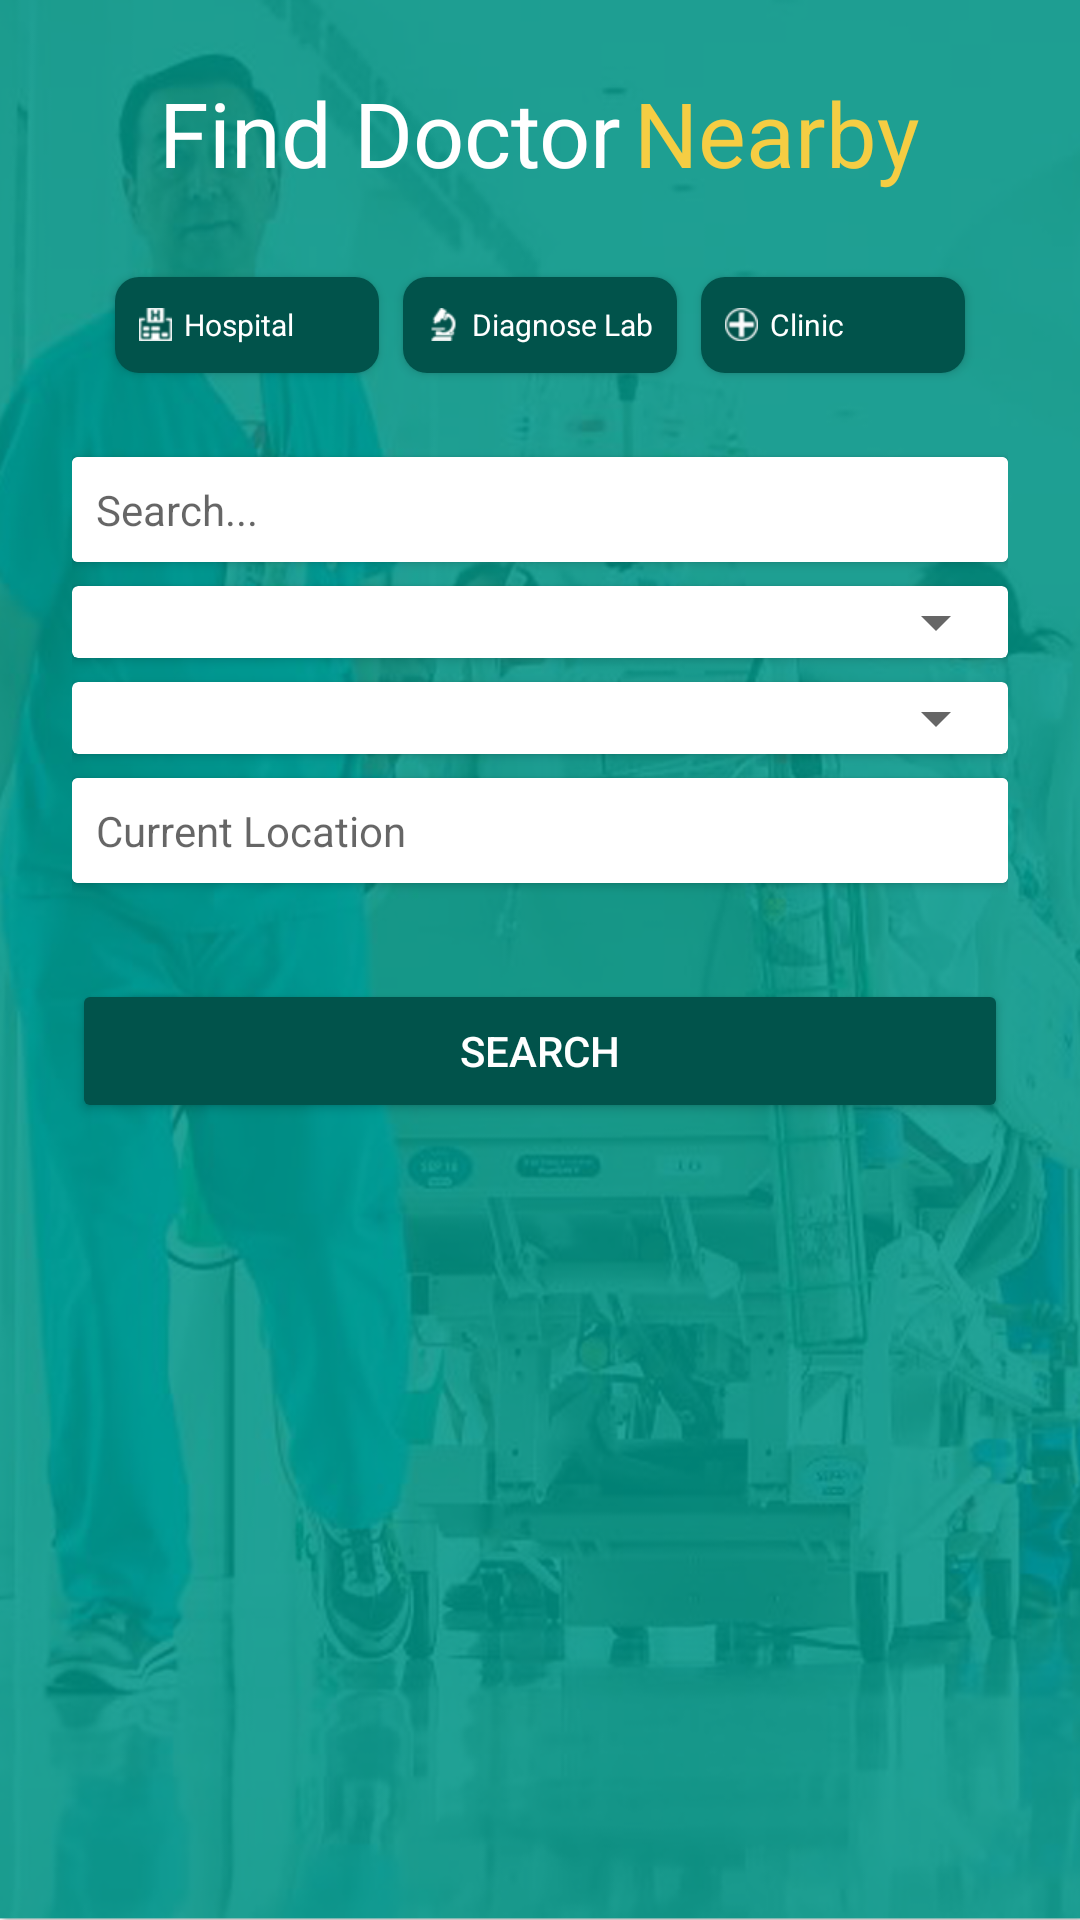

Layout XML and referenced resources for this Android screen:
<!-- AndroidManifest.xml: activity theme AppTheme.NoActionBar -->
<!-- res/layout/fragment_patient_home.xml -->
<layout xmlns:android="http://schemas.android.com/apk/res/android"
    xmlns:app="http://schemas.android.com/apk/res-auto"
    xmlns:tools="http://schemas.android.com/tools">
    <android.support.v4.widget.NestedScrollView
        android:layout_width="match_parent"
        android:background="@drawable/user_bg"
        android:layout_height="match_parent">
        <LinearLayout
            android:layout_width="match_parent"
            android:layout_height="match_parent"
            android:orientation="vertical"
            android:paddingEnd="24dp"
            android:paddingLeft="24dp"
            android:paddingRight="24dp"
            android:paddingStart="24dp"
            tools:context="in.quantumtech.qthelpcare.ui.patient.ui.fragments.PatientHomeFragment">


            <LinearLayout
                android:layout_width="wrap_content"
                android:layout_height="wrap_content"
                android:layout_gravity="center_horizontal"
                android:layout_marginLeft="8dp"
                android:layout_marginRight="8dp"
                android:layout_marginTop="24dp"
                android:orientation="horizontal">

                <TextView
                    android:id="@+id/textView9"
                    android:layout_width="wrap_content"
                    android:layout_height="wrap_content"
                    android:text="Find Doctor"
                    android:textColor="@color/white"
                    android:textSize="30sp" />

                <TextView
                    android:id="@+id/textView11"
                    android:layout_width="wrap_content"
                    android:layout_height="wrap_content"
                    android:layout_marginLeft="4dp"
                    android:text="Nearby"
                    android:textColor="@color/yellow"
                    android:textSize="30sp" />

            </LinearLayout>

            <LinearLayout
                android:layout_width="match_parent"
                android:layout_height="wrap_content"
                android:gravity="center_horizontal"
                android:layout_marginTop="24dp"
                android:orientation="horizontal">

                <ToggleButton
                    android:id="@+id/tb_doctor"
                    style="@style/ToggleButton"
                    android:layout_width="wrap_content"
                    android:layout_height="32dp"
                    android:layout_margin="4dp"
                    android:drawableLeft="@drawable/tb_hospital_white"
                    android:textSize="10sp"
                    android:drawablePadding="4dp"
                    android:textAllCaps="false"
                    android:textOff="@string/hospital"
                    android:textOn="@string/hospital" />

                <ToggleButton
                    android:id="@+id/tb_diagnostic"
                    style="@style/ToggleButton"
                    android:layout_width="wrap_content"
                    android:layout_height="32dp"
                    android:layout_margin="4dp"
                    android:textSize="10sp"
                    android:gravity="center"
                    android:drawableLeft="@drawable/tb_daignostic_white"
                    android:drawablePadding="4dp"
                    android:textAllCaps="false"
                    android:textOff="Diagnose Lab"
                    android:textOn="Diagnose Lab" />

                <ToggleButton
                    android:id="@+id/tb_clinic"
                    style="@style/ToggleButton"
                    android:layout_width="wrap_content"
                    android:layout_height="32dp"
                    android:layout_margin="4dp"
                    android:textSize="10sp"
                    android:drawablePadding="4dp"
                    android:drawableLeft="@drawable/tb_clinic_white"
                    android:textAllCaps="false"
                    android:textOff="@string/clinic"
                    android:textOn="@string/clinic" />
            </LinearLayout>

            <android.support.v7.widget.CardView
                android:layout_width="match_parent"
                android:layout_height="wrap_content"
                android:layout_marginTop="24dp">

                <AutoCompleteTextView
                    android:id="@+id/search"
                    android:layout_width="match_parent"
                    android:layout_height="wrap_content"
                    android:background="@color/white"
                    android:hint="Search..."
                    android:textSize="14sp"
                    android:padding="8dp" />
            </android.support.v7.widget.CardView>

            <android.support.v7.widget.CardView
                android:layout_width="match_parent"
                android:layout_height="wrap_content"
                android:layout_marginTop="8dp">

                <android.support.v7.widget.AppCompatSpinner
                    android:id="@+id/state"
                    android:layout_width="match_parent"
                    android:paddingRight="8dp"
                    android:layout_height="wrap_content">

                </android.support.v7.widget.AppCompatSpinner>
            </android.support.v7.widget.CardView>

            <android.support.v7.widget.CardView
                android:layout_width="match_parent"
                android:layout_height="wrap_content"
                android:layout_marginTop="8dp">

                <android.support.v7.widget.AppCompatSpinner
                    android:id="@+id/city"
                    android:layout_width="match_parent"
                    android:paddingRight="8dp"
                    android:layout_height="wrap_content">

                </android.support.v7.widget.AppCompatSpinner>
            </android.support.v7.widget.CardView>

            <android.support.v7.widget.CardView
                android:layout_width="match_parent"
                android:layout_height="wrap_content"
                android:layout_marginTop="8dp">

                <AutoCompleteTextView
                    android:id="@+id/location"
                    android:layout_width="match_parent"
                    android:layout_height="wrap_content"
                    android:background="@color/white"
                    android:hint="Current Location"
                    android:textSize="14sp"
                    android:padding="8dp" />

                <ImageView
                    android:layout_width="wrap_content"
                    android:layout_height="wrap_content"
                    android:layout_gravity="end|center_vertical"
                    android:adjustViewBounds="false"
                    android:padding="8dp"
                    android:layout_marginRight="8dp"
                    android:id="@+id/img_pick_location"
                    android:cropToPadding="false"
                    app:srcCompat="@drawable/location_picker" />
            </android.support.v7.widget.CardView>


            <Button
                android:id="@+id/button"
                android:layout_width="match_parent"
                android:layout_height="wrap_content"
                android:layout_marginTop="32dp"
                android:text="Search" />

        </LinearLayout>
    </android.support.v4.widget.NestedScrollView>

</layout>
<!-- resources referenced by this layout -->
<resources>
  <color name="white">#ffffff</color>
  <color name="yellow">#f5cd43</color>
  <!-- drawable location_picker: png bitmap (drawable-xhdpi, 3675 bytes) -->
  <!-- drawable tb_clinic_white: png bitmap (drawable-xhdpi, 3457 bytes) -->
  <!-- drawable tb_daignostic_white: png bitmap (drawable-xhdpi, 3294 bytes) -->
  <!-- drawable tb_hospital_white: png bitmap (drawable-xhdpi, 3409 bytes) -->
  <!-- drawable user_bg: png bitmap (drawable-nodpi, 407092 bytes) -->
  <string name="clinic">Clinic</string>
  <string name="hospital">Hospital</string>
  <style name="ToggleButton" parent="@android:style/Widget.CompoundButton.RadioButton">
          <item name="android:foreground">?attr/selectableItemBackground</item>
          <item name="android:layout_width">match_parent</item>
          <item name="android:layout_height">32dp</item>
          <item name="android:background">@drawable/toogle_background</item>
          <item name="android:button">@null</item>
          <item name="android:textColor">@color/toggle_color</item>
          <item name="android:paddingLeft">8dp</item>
          <item name="android:textAllCaps">true</item>
          <item name="android:paddingRight">8dp</item>
      </style>
  <style name="AppTheme.NoActionBar">
          <item name="windowActionBar">false</item>
          <item name="windowNoTitle">true</item>
      </style>
  <!-- drawable toogle_background: vector/xml drawable (drawable, 2019 chars, omitted) -->
</resources>
